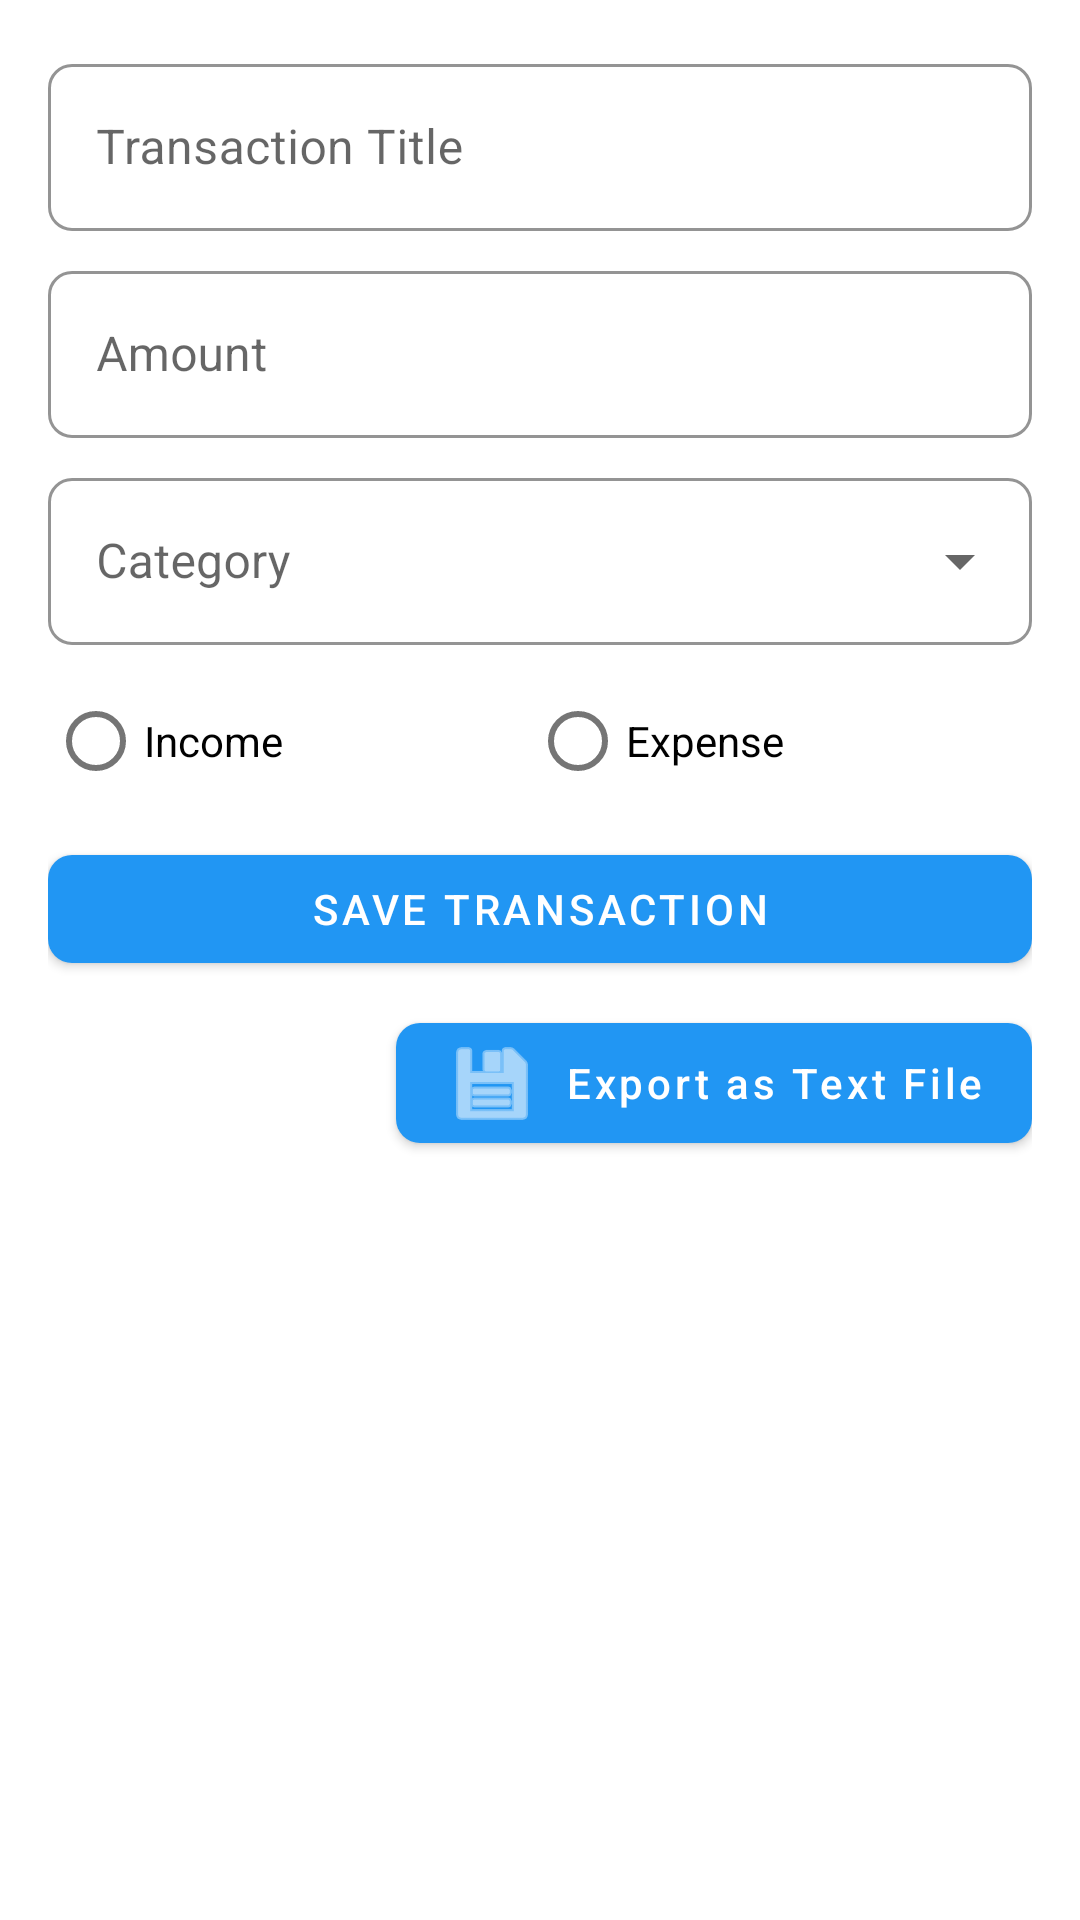

Reconstruct the res/layout file that produces this screen, plus the resources it refers to.
<!-- AndroidManifest.xml: application theme Theme.TickItApp -->
<!-- res/layout/fragment_home.xml -->
<?xml version="1.0" encoding="utf-8"?>
<androidx.constraintlayout.widget.ConstraintLayout
    xmlns:android="http://schemas.android.com/apk/res/android"
    xmlns:app="http://schemas.android.com/apk/res-auto"
    android:layout_width="match_parent"
    android:layout_height="match_parent"
    android:padding="16dp"
    android:background="@color/white">

    
    <com.google.android.material.textfield.TextInputLayout
        android:id="@+id/title_input_layout"
        style="@style/Widget.MaterialComponents.TextInputLayout.OutlinedBox"
        android:layout_width="0dp"
        android:layout_height="wrap_content"
        android:hint="Transaction Title"
        app:boxStrokeColor="@color/primary"
        app:hintTextColor="@color/primary"
        app:layout_constraintEnd_toEndOf="parent"
        app:layout_constraintStart_toStartOf="parent"
        app:layout_constraintTop_toTopOf="parent">

        <com.google.android.material.textfield.TextInputEditText
            android:id="@+id/title_input"
            android:layout_width="match_parent"
            android:layout_height="wrap_content"
            android:inputType="text"
            android:textColor="@color/black" />
    </com.google.android.material.textfield.TextInputLayout>

    <com.google.android.material.textfield.TextInputLayout
        android:id="@+id/amount_input_layout"
        style="@style/Widget.MaterialComponents.TextInputLayout.OutlinedBox"
        android:layout_width="0dp"
        android:layout_height="wrap_content"
        android:hint="Amount"
        app:boxStrokeColor="@color/primary"
        app:hintTextColor="@color/primary"
        app:layout_constraintEnd_toEndOf="parent"
        app:layout_constraintStart_toStartOf="parent"
        app:layout_constraintTop_toBottomOf="@id/title_input_layout"
        android:layout_marginTop="8dp">

        <com.google.android.material.textfield.TextInputEditText
            android:id="@+id/amount_input"
            android:layout_width="match_parent"
            android:layout_height="wrap_content"
            android:inputType="numberDecimal"
            android:textColor="@color/black" />
    </com.google.android.material.textfield.TextInputLayout>

    <com.google.android.material.textfield.TextInputLayout
        android:id="@+id/category_input_layout"
        style="@style/Widget.MaterialComponents.TextInputLayout.OutlinedBox.ExposedDropdownMenu"
        android:layout_width="0dp"
        android:layout_height="wrap_content"
        android:hint="Category"
        app:boxStrokeColor="@color/primary"
        app:hintTextColor="@color/primary"
        app:layout_constraintEnd_toEndOf="parent"
        app:layout_constraintStart_toStartOf="parent"
        app:layout_constraintTop_toBottomOf="@id/amount_input_layout"
        android:layout_marginTop="8dp">

        <AutoCompleteTextView
            android:id="@+id/category_spinner"
            android:layout_width="match_parent"
            android:layout_height="wrap_content"
            android:inputType="none"
            android:textColor="@color/black"
            android:background="@null" />
    </com.google.android.material.textfield.TextInputLayout>

    <RadioGroup
        android:id="@+id/type_radio_group"
        android:layout_width="0dp"
        android:layout_height="wrap_content"
        android:orientation="horizontal"
        app:layout_constraintEnd_toEndOf="parent"
        app:layout_constraintStart_toStartOf="parent"
        app:layout_constraintTop_toBottomOf="@id/category_input_layout"
        android:layout_marginTop="8dp">

        <com.google.android.material.radiobutton.MaterialRadioButton
            android:id="@+id/income_radio"
            android:layout_width="wrap_content"
            android:layout_height="wrap_content"
            android:text="Income"
            android:textColor="@color/black"
            android:layout_weight="1" />

        <com.google.android.material.radiobutton.MaterialRadioButton
            android:id="@+id/expense_radio"
            android:layout_width="wrap_content"
            android:layout_height="wrap_content"
            android:text="Expense"
            android:textColor="@color/black"
            android:layout_weight="1" />
    </RadioGroup>

    <com.google.android.material.button.MaterialButton
        android:id="@+id/save_button"
        android:layout_width="0dp"
        android:layout_height="wrap_content"
        android:text="Save Transaction"
        android:textColor="@color/white"
        app:backgroundTint="@color/primary"
        app:layout_constraintEnd_toEndOf="parent"
        app:layout_constraintStart_toStartOf="parent"
        app:layout_constraintTop_toBottomOf="@id/type_radio_group"
        android:layout_marginTop="8dp" />

    
    <com.google.android.material.button.MaterialButton
        android:id="@+id/exportTextButton"
        android:layout_width="wrap_content"
        android:layout_height="wrap_content"
        android:layout_marginTop="8dp"
        android:layout_marginBottom="8dp"
        android:text="Export as Text File"
        android:textAllCaps="false"
        app:icon="@android:drawable/ic_menu_save"
        app:layout_constraintEnd_toEndOf="parent"
        app:layout_constraintTop_toBottomOf="@id/save_button" />

    
    <androidx.recyclerview.widget.RecyclerView
        android:id="@+id/transaction_list"
        android:layout_width="0dp"
        android:layout_height="0dp"
        android:background="@color/white"
        app:layout_constraintBottom_toBottomOf="parent"
        app:layout_constraintEnd_toEndOf="parent"
        app:layout_constraintStart_toStartOf="parent"
        app:layout_constraintTop_toBottomOf="@id/exportTextButton"
        android:layout_marginTop="16dp" />

</androidx.constraintlayout.widget.ConstraintLayout>
<!-- resources referenced by this layout -->
<resources>
  <color name="black">#000000</color>
  <color name="primary">#2196F3</color>
  <color name="white">#FFFFFF</color>
  <style name="Theme.TickItApp" parent="Theme.MaterialComponents.Light.NoActionBar">
          
          <item name="colorPrimary">@color/primary</item>
          <item name="colorPrimaryVariant">@color/primary_dark</item>
          <item name="colorOnPrimary">@color/white</item>
          
          
          <item name="colorSecondary">@color/secondary</item>
          <item name="colorSecondaryVariant">@color/secondary_dark</item>
          <item name="colorOnSecondary">@color/white</item>
          
          
          <item name="android:statusBarColor">@color/primary_dark</item>
          <item name="android:navigationBarColor">@color/primary_dark</item>
          
          
          <item name="android:windowBackground">@color/white</item>
          <item name="colorSurface">@color/white</item>
          <item name="colorOnSurface">@color/black</item>
          
          
          <item name="android:textColorPrimary">@color/black</item>
          <item name="android:textColorSecondary">@color/gray</item>
          <item name="android:textColorHint">@color/gray</item>
          
          
          <item name="shapeAppearanceSmallComponent">@style/ShapeAppearance.App.SmallComponent</item>
          <item name="shapeAppearanceMediumComponent">@style/ShapeAppearance.App.MediumComponent</item>
          <item name="shapeAppearanceLargeComponent">@style/ShapeAppearance.App.LargeComponent</item>
          
          
          <item name="colorOnBackground">@color/black</item>
          <item name="colorError">@color/error</item>
          <item name="colorOnError">@color/white</item>
  
          
          <item name="materialButtonStyle">@style/Widget.TickItApp.Button</item>
  
          
          <item name="textInputStyle">@style/Widget.TickItApp.TextInputLayout</item>
      </style>
  <color name="primary_dark">#3F51B5</color>
  <color name="secondary">#4CAF50</color>
  <color name="secondary_dark">#388E3C</color>
  <color name="gray">#808080</color>
  <style name="ShapeAppearance.App.SmallComponent" parent="ShapeAppearance.MaterialComponents.SmallComponent">
          <item name="cornerFamily">rounded</item>
          <item name="cornerSize">8dp</item>
      </style>
  <style name="ShapeAppearance.App.MediumComponent" parent="ShapeAppearance.MaterialComponents.MediumComponent">
          <item name="cornerFamily">rounded</item>
          <item name="cornerSize">12dp</item>
      </style>
  <style name="ShapeAppearance.App.LargeComponent" parent="ShapeAppearance.MaterialComponents.LargeComponent">
          <item name="cornerFamily">rounded</item>
          <item name="cornerSize">16dp</item>
      </style>
  <color name="error">#F44336</color>
  <style name="Widget.TickItApp.Button" parent="Widget.MaterialComponents.Button">
          <item name="android:textColor">@color/white</item>
          <item name="backgroundTint">@color/primary</item>
          <item name="cornerRadius">8dp</item>
          <item name="android:elevation">2dp</item>
          <item name="rippleColor">@color/semi_transparent_secondary</item>
      </style>
  <style name="Widget.TickItApp.TextInputLayout" parent="Widget.MaterialComponents.TextInputLayout.OutlinedBox">
          <item name="boxStrokeColor">@color/primary</item>
          <item name="hintTextColor">@color/primary</item>
          <item name="android:textColorHint">@color/gray</item>
          <item name="android:textColor">@color/black</item>
          <item name="endIconTint">@color/primary</item>
          <item name="startIconTint">@color/primary</item>
      </style>
  <color name="semi_transparent_secondary">#804CAF50</color>
</resources>
